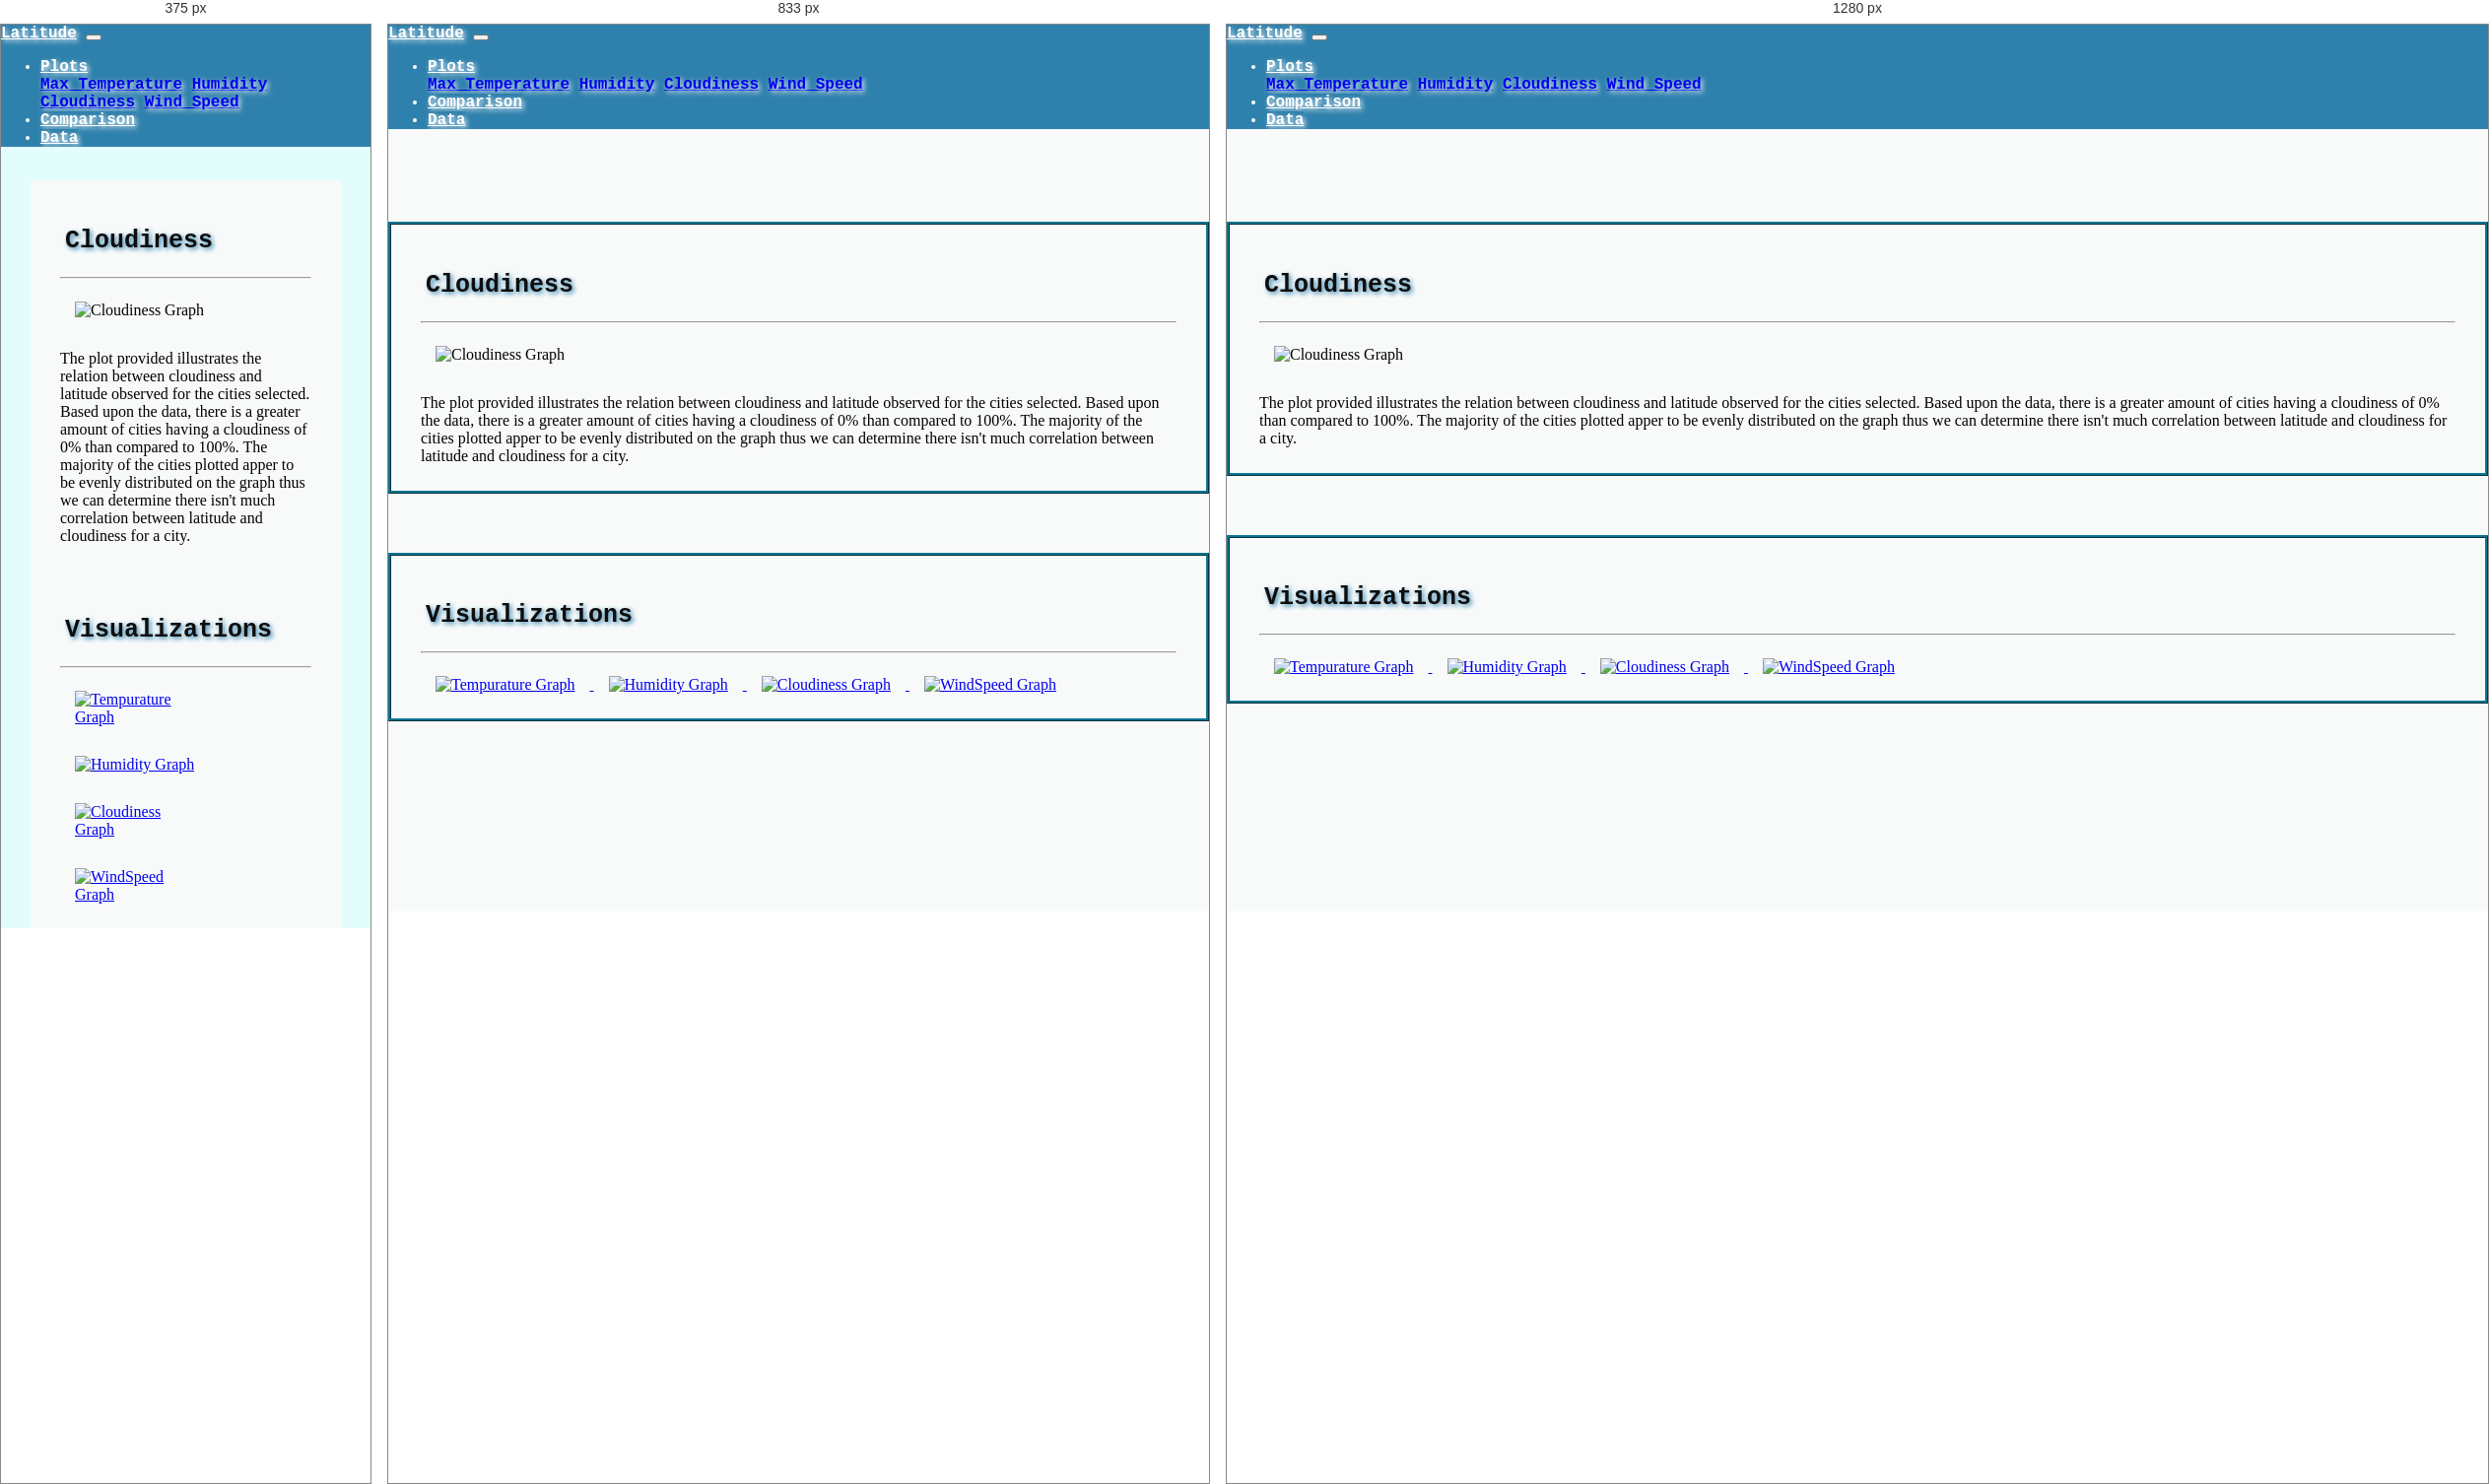
Rendered at 375 px, 833 px and 1280 px, left to right.

<!-- file: cloudiness.html -->
<!DOCTYPE html>
<html lang="en-us">
  <head>

    <meta charset="UTF-8">
    <meta name="viewport" content="width=device-width, initial-scale=1.0">
    <meta http-equiv="X-UA-Compatible" content="ie=edge">

    <!-- Add a title here -->
    <title>Latitude vs Cloudiness</title>

    <!-- Bootstrap CDN -->
    <link rel="stylesheet" href="/assets/css/bootstrap.min.css" integrity="sha384-ggOyR0iXCbMQv3Xipma34MD+dH/1fQ784/j6cY/iJTQUOhcWr7x9JvoRxT2MZw1T" crossorigin="anonymous">
    <link rel="stylesheet" href="/assets/css/styles.css">

  </head>

  <body>
    <!-- Start of navbar -->
    <nav class="navbar navbar-expand-lg navbar-light navbar-custom">
      <a class="navbar-brand navbar-custom" href="/index.html">Latitude</a>
      <button class="navbar-toggler" type="button" data-toggle="collapse" data-target="#navbarSupportedContent" aria-controls="navbarSupportedContent" aria-expanded="false" aria-label="Toggle navigation">
          <span class="navbar-toggler-icon"></span>
      </button>
  
      <div class="collapse navbar-collapse" id="navbarSupportedContent">
          <ul class="navbar-nav ml-auto">
              <li class="nav-item dropdown">
                  <a class="nav-link dropdown-toggle navbar-custom" href="#" id="navbarDropdown" role="button" data-toggle="dropdown" aria-haspopup="true" aria-expanded="false">Plots</a>
                  <div class="dropdown-menu" aria-labelledby="navbarDropdown">
                      <a class="dropdown-item" href="/visualizations/temp.html">Max Temperature</a>
                      <a class="dropdown-item" href="/visualizations/humidity.html">Humidity</a>
                      <a class="dropdown-item" href="/visualizations/cloudiness.html">Cloudiness</a>
                      <a class="dropdown-item" href="/visualizations/wind.html">Wind Speed</a>
                  </div>
              </li>

              <li class="nav-item">
                  <a class="nav-link navbar-custom" href="/comparison.html">Comparison</a>
              </li>
              
              <li class="nav-item">
                  <a class="nav-link navbar-custom" href="/data.html">Data</a>
              </li>                   
          </ul>
      </div>
  </nav>

  <br>

  <div class="row">

      <div class="col-md-1"></div>

      <div class="col-md-7 content">
                          
          <h1>Cloudiness</h1>
          <hr>
          <article>
              <img src="/assets/images/LatvsCloudiness.png" alt="Cloudiness Graph" class="big_img">
              <p>The plot provided illustrates the relation between cloudiness and latitude observed for the cities selected. Based upon the data, there is a greater amount of cities having a cloudiness of 0% than compared to 100%. The majority of the cities plotted apper to be evenly distributed on the graph thus we can determine there isn't much correlation between latitude and cloudiness for a city. </p>
          </article>
      </div>


      <div class="col-md-3 content">
          <h1>Visualizations</h1>
          <article>
          <hr>
              <a href="/visualizations/temp.html">
                  <img src="/assets/images/LatvsTemp.png" alt="Tempurature Graph" class="small_img">
              </a>
              <a href="/visualizations/humidity.html">
                  <img src="/assets/images/LatvsHumidity.png" alt="Humidity Graph" class="small_img">
              </a>
              <a href="/visualizations/cloudiness.html">
                  <img src="/assets/images/LatvsCloudiness.png" alt="Cloudiness Graph" class="small_img">
              </a>
              <a href="/visualizations/wind.html">
                  <img src="/assets/images/LatvsWindSpeed.png" alt="WindSpeed Graph" class="small_img">
              </a>
          </article>
      </div>
   
      <div class="col-md-1"></div>

  </div>

  <script src="https://code.jquery.com/jquery-3.3.1.slim.min.js" integrity="sha384-q8i/X+965DzO0rT7abK41JStQIAqVgRVzpbzo5smXKp4YfRvH+8abtTE1Pi6jizo" crossorigin="anonymous"></script>
  <script src="https://cdnjs.cloudflare.com/ajax/libs/popper.js/1.14.7/umd/popper.min.js" integrity="sha384-UO2eT0CpHqdSJQ6hJty5KVphtPhzWj9WO1clHTMGa3JDZwrnQq4sF86dIHNDz0W1" crossorigin="anonymous"></script>
  <script src="https://stackpath.bootstrapcdn.com/bootstrap/4.3.1/js/bootstrap.min.js" integrity="sha384-JjSmVgyd0p3pXB1rRibZUAYoIIy6OrQ6VrjIEaFf/nJGzIxFDsf4x0xIM+B07jRM" crossorigin="anonymous"></script>
  </body>

</html>


/* @media block from styles.css */
@media (max-width: 900px) {
  .table_body {
    background: #e3fdfd;
  }
  
  .table_content {
    background:#e3fdfd;
    margin: 0px 10px 0px 10px;
    border: 0px;
  }

  .navbar-custom-table { 
    color: rgb(8, 80, 98);
    font-weight: bold;
    font-family: "Lucida Console", "Courier New", monospace;
    text-shadow: 2px 2px 5px rgb(254, 254, 254);
    background: #e3fdfd;
  }
}

/* @media block from styles.css */
@media (max-width: 767px) {
  body {
    background: #e3fdfd;
  }

  .content {
    background: #f8fafa;
    margin: 0px 30px 0px 30px;
    border: 0px;
  }
}